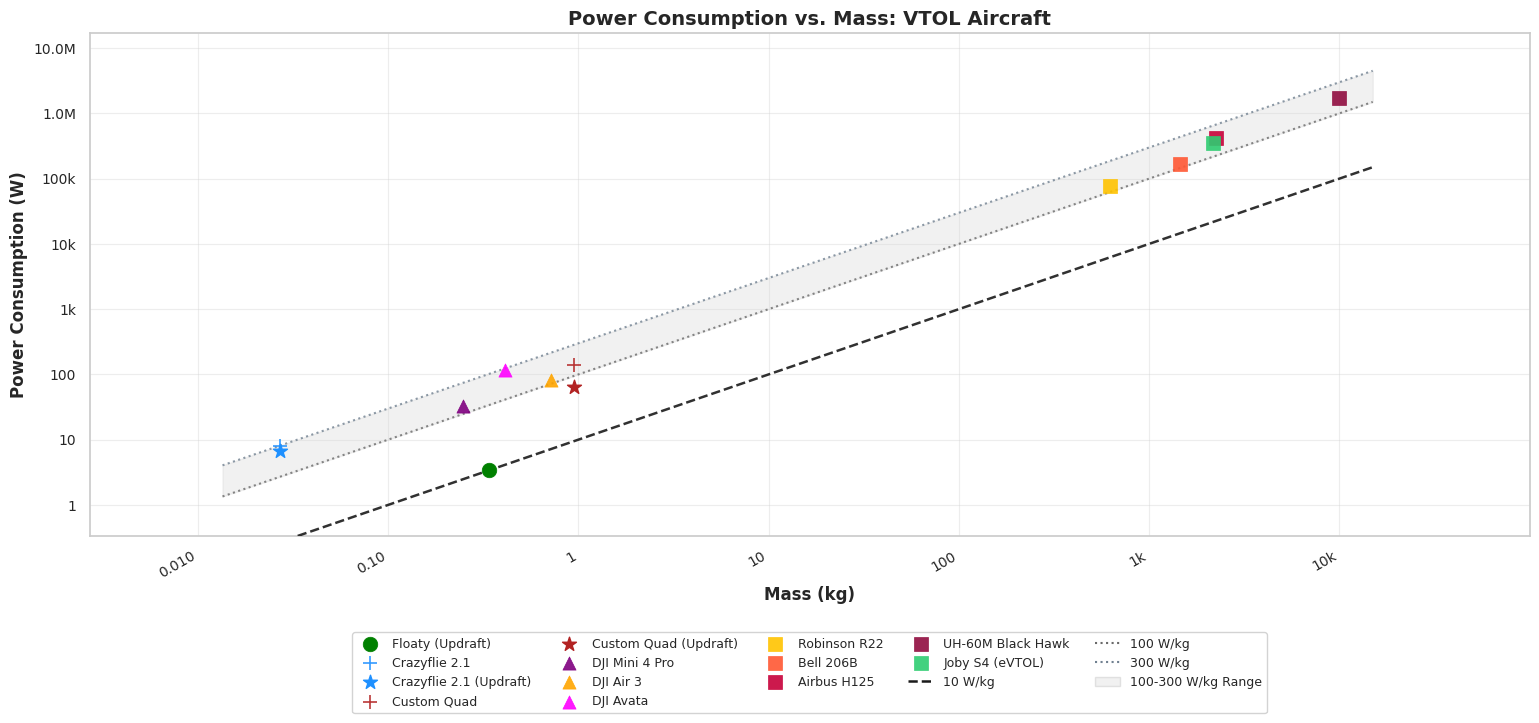

This figure's Python source: (Note: this script raises an exception after producing the figure.)
# import matplotlib.pyplot as plt
# import numpy as np
# import seaborn as sns
# from matplotlib.ticker import LogLocator, FuncFormatter, NullFormatter
# from matplotlib.lines import Line2D
# from matplotlib.patches import Patch

# # --- Define common markers ---
# marker_dji_drones = '^'       # Triangle up for DJI Drones
# marker_large_vtol = 's'       # Square for Helicopters and other large VTOLs
# marker_crazyflie_custom = '+' # Keep original for these
# marker_floaty = 'o'

# # --- Data for the plot (Mass in Grams) ---
# data = {
#     # Drones
#     'Floaty': {'mass_g': 340, 'power_still_W': None, 'power_updraft_W': 3.4, 'color': 'green', 'marker_override': marker_floaty}, # Floaty marker
#     'Crazyflie 2.1': {'mass_g': 27, 'power_still_W': 8.0, 'power_updraft_W': 6.6, 'color': 'dodgerblue', 'marker_override': marker_crazyflie_custom},
#     'Custom Quadcopter': {'mass_g': 950, 'power_still_W': 137.75, 'power_updraft_W': 64.6, 'color': 'firebrick', 'marker_override': marker_crazyflie_custom},

#     # DJI Drones - will use common marker_dji_drones
#     'DJI Mini 4 Pro': {'mass_g': 249, 'power_still_W': 33.4, 'power_updraft_W': None, 'color': 'purple', 'type': 'dji'},
#     'DJI Air 3': {'mass_g': 720, 'power_still_W': 81.6, 'power_updraft_W': None, 'color': 'orange', 'type': 'dji'},
#     'DJI Mavic 3 Pro': {'mass_g': 958, 'power_still_W': 107.4, 'power_updraft_W': None, 'color': 'teal', 'type': 'dji'},
#     'DJI Avata': {'mass_g': 410, 'power_still_W': 119, 'power_updraft_W': None, 'color': 'magenta', 'type': 'dji'},

#     # Helicopters & eVTOLs (Lilium Jet REMOVED) - will use common marker_large_vtol
#     'Robinson R22': {'mass_g': 622 * 1000, 'power_still_W': 77.5 * 1000, 'power_updraft_W': None, 'color': '#FFC300', 'type': 'helicopter'},
#     'Bell 206B JetRanger': {'mass_g': 1451 * 1000, 'power_still_W': 165 * 1000, 'power_updraft_W': None, 'color': '#FF5733', 'type': 'helicopter'},
#     'Airbus H125': {'mass_g': 2250 * 1000, 'power_still_W': 415 * 1000, 'power_updraft_W': None, 'color': '#C70039', 'type': 'helicopter'},
#     'UH-60M Black Hawk': {'mass_g': 9979 * 1000, 'power_still_W': 1700 * 1000, 'power_updraft_W': None, 'color': '#900C3F', 'type': 'helicopter'},
#     'Joby S4 (eVTOL)': {'mass_g': 2177 * 1000, 'power_still_W': 350 * 1000, 'power_updraft_W': None, 'color': '#2ECC71', 'type': 'helicopter'}, # Grouping Joby with large VTOLs marker-wise
#     # 'Lilium Jet (eVTOL)': {'mass_g': 3175 * 1000, 'power_still_W': 1750 * 1000, 'power_updraft_W': None, 'color': '#3498DB', 'marker_override': '8'}, # REMOVED
# }

# # --- Plotting ---
# sns.set_theme(style="whitegrid", rc={"grid.linestyle": ":", "grid.alpha": 0.7})
# plt.figure(figsize=(10, 7))

# title_fontsize = 14
# axis_label_fontsize = 12
# tick_label_fontsize = 10
# legend_fontsize = 8.5 # Slightly increased legend font size

# scatter_marker_size_default = 110 # General size for common markers
# scatter_marker_size_plus_star = 130 # For '+' and '*' markers
# legend_marker_size = 7
# line_width_main = 1.8
# line_width_secondary = 1.5

# marker_updraft_default = '*' # Default updraft marker

# # --- Lines of Constant Specific Power ---
# all_masses_current = [props['mass_g'] for props in data.values()]
# min_mass_overall = min(all_masses_current) if all_masses_current else 10
# max_mass_overall = max(all_masses_current) if all_masses_current else 1e7

# mass_range_g = np.logspace(np.log10(min_mass_overall*0.5 if min_mass_overall > 0 else 10),
#                            np.log10(max_mass_overall*1.5 if max_mass_overall > 0 else 1e7), 100)

# specific_power_floaty_W_g = 0.01; power_floaty_line = specific_power_floaty_W_g * mass_range_g
# specific_power_ref_W_g = 0.1; power_ref_line = specific_power_ref_W_g * mass_range_g
# specific_power_high_W_g = 0.3; power_high_line = specific_power_high_W_g * mass_range_g
# # Removed 600 W/kg line as Lilium is removed
# # specific_power_vhigh_W_g = 0.6; power_vhigh_line = specific_power_vhigh_W_g * mass_range_g

# fill_color = 'lightgray'; fill_alpha = 0.3
# plt.fill_between(mass_range_g, power_ref_line, power_high_line, color=fill_color, alpha=fill_alpha, zorder=1) # Label will be in custom legend

# plt.plot(mass_range_g, power_floaty_line, 'k--', alpha=0.9, linewidth=line_width_main, zorder=3)
# plt.plot(mass_range_g, power_ref_line, 'dimgrey', linestyle=':', alpha=0.8, linewidth=line_width_secondary, zorder=3)
# plt.plot(mass_range_g, power_high_line, 'slategray', linestyle=':', alpha=0.8, linewidth=line_width_secondary, zorder=3)
# # plt.plot(mass_range_g, power_vhigh_line, 'darkred', linestyle=':', alpha=0.7, linewidth=line_width_secondary, zorder=3)


# # Plotting data points
# for name, props in data.items():
#     vehicle_type = props.get('type', None)
#     marker_override = props.get('marker_override', None)

#     current_marker_still = marker_crazyflie_custom # Default
#     if marker_override:
#         current_marker_still = marker_override
#     elif vehicle_type == 'dji':
#         current_marker_still = marker_dji_drones
#     elif vehicle_type == 'helicopter': # Includes Joby S4 as per grouping
#         current_marker_still = marker_large_vtol

#     current_marker_updraft = marker_updraft_default
#     if name == 'Floaty': # Floaty has specific updraft handling already via marker_override
#         pass
#     elif props['power_updraft_W'] is not None and vehicle_type == 'dji': # Example if DJI had updraft with same marker
#          current_marker_updraft = marker_dji_drones
#     elif props['power_updraft_W'] is not None and vehicle_type == 'helicopter':
#          current_marker_updraft = marker_large_vtol


#     marker_size_still = scatter_marker_size_plus_star if current_marker_still in ['+', '*'] else scatter_marker_size_default
#     marker_size_updraft = scatter_marker_size_plus_star if current_marker_updraft == '*' else scatter_marker_size_default


#     if props['power_still_W'] is not None:
#         plt.scatter(props['mass_g'], props['power_still_W'], s=marker_size_still,
#                     color=props['color'], marker=current_marker_still, alpha=0.9, ec=props['color'], zorder=5,
#                     linewidths=1.2 if current_marker_still in ['+', '*'] else 0.5, label=name) # Keep individual labels for now
#     if props['power_updraft_W'] is not None:
#         # Floaty's updraft point uses its specific marker_override
#         updraft_marker_to_use = current_marker_still if name == 'Floaty' else current_marker_updraft

#         plt.scatter(props['mass_g'], props['power_updraft_W'], s=marker_size_updraft,
#                     color=props['color'], marker=updraft_marker_to_use, alpha=1.0, ec=props['color'], zorder=5,
#                     linewidths=1.0 if updraft_marker_to_use == '*' else 0.5, label=name + " (Updraft)")


# plt.xscale('log'); plt.yscale('log')
# plt.xlabel('Mass (g)', fontsize=axis_label_fontsize, fontweight='bold')
# plt.ylabel('Power Consumption (W)', fontsize=axis_label_fontsize, fontweight='bold')
# plt.title('Power Consumption vs. Mass: VTOL Aircraft', fontsize=title_fontsize, fontweight='bold')

# def log_formatter_kilograms_kilowatts(x, pos):
#     if x >= 1e6: return f'{x/1e6:.1f}M'
#     if x >= 1e3: return f'{x/1e3:.0f}k'
#     if x >=1: return f'{x:.0f}'
#     return f'{x:.1f}'

# ax = plt.gca()
# ax.xaxis.set_major_formatter(FuncFormatter(log_formatter_kilograms_kilowatts))
# ax.yaxis.set_major_formatter(FuncFormatter(log_formatter_kilograms_kilowatts))
# ax.xaxis.set_major_locator(LogLocator(base=10.0, numticks=12))
# ax.yaxis.set_major_locator(LogLocator(base=10.0, numticks=12))
# ax.xaxis.set_minor_formatter(NullFormatter())
# ax.yaxis.set_minor_formatter(NullFormatter())
# plt.xticks(fontsize=tick_label_fontsize, rotation=45, ha="right")
# plt.yticks(fontsize=tick_label_fontsize)

# all_powers = [p for d_val in data.values() for p in [d_val['power_still_W'], d_val['power_updraft_W']] if p is not None]
# if all_powers: plt.ylim(min(all_powers) * 0.1, max(all_powers) * 10)
# if all_masses_current: plt.xlim(min_mass_overall * 0.1, max_mass_overall * 10)


# # --- Custom Legend ---
# # Get handles/labels from scatter (individual points)
# plotted_handles, plotted_labels = ax.get_legend_handles_labels()

# # Create unique entries for marker types if you want to group them in legend
# # This is a bit more complex if colors also vary within a marker type
# # For now, let's keep individual entries, but common markers will be visually apparent.
# # If you want a single legend entry "DJI Drones" with the triangle, you'd need to plot them differently or manually craft that legend entry.

# # Legend elements for lines and patch
# line_patch_handles = [
#     Line2D([0], [0], color='k', lw=line_width_main, linestyle='--', label='10 W/kg'),
#     Line2D([0], [0], color='dimgrey', lw=line_width_secondary, linestyle=':', label='100 W/kg'),
#     Line2D([0], [0], color='slategray', lw=line_width_secondary, linestyle=':', label='300 W/kg'),
#     # Removed 600 W/kg line
#     Patch(facecolor=fill_color, edgecolor='darkgrey', alpha=fill_alpha, label='100-300 W/kg Range')
# ]
# line_patch_labels = [h.get_label() for h in line_patch_handles]

# # Combine (ensure no duplicate labels from lines if they were auto-added, though they weren't here)
# combined_handles = plotted_handles + line_patch_handles
# combined_labels = plotted_labels + line_patch_labels

# # Filter out duplicate labels for legend, keeping first occurrence
# # This is useful if scatter points and lines might accidentally share labels
# unique_labels_map = {}
# final_handles = []
# final_labels = []
# for handle, label in zip(combined_handles, combined_labels):
#     if label not in unique_labels_map:
#         unique_labels_map[label] = handle
#         final_handles.append(handle)
#         final_labels.append(label)


# ax.legend(handles=final_handles, labels=final_labels, fontsize=legend_fontsize,
#           loc='center left', bbox_to_anchor=(1.02, 0.5),
#           frameon=True, facecolor='white', framealpha=0.85, ncol=1)

# ax.grid(True, which="major", ls="-", alpha=0.4, color='lightgray', zorder=0, linewidth=0.8)
# plt.subplots_adjust(left=0.1, right=0.65, top=0.92, bottom=0.15) # Adjusted right for potentially wider legend items

# pdf_filename = f"/home/{username}/Floaty/Nature Machine Intelligence/Figures/power_vs_mass_consolidated_markers.pdf"
# plt.savefig(pdf_filename, format='pdf', dpi=300)
# print(f"Figure saved as {pdf_filename}")
# plt.show()



import matplotlib.pyplot as plt
import numpy as np
import seaborn as sns
from matplotlib.ticker import LogLocator, FuncFormatter, NullFormatter
from matplotlib.lines import Line2D
from matplotlib.patches import Patch
import os

# --- Define common markers ---
marker_dji_drones = '^'
marker_large_vtol = 's'
marker_crazyflie_custom = '+'
marker_floaty = 'o'

# --- Data for the plot (Mass originally in Grams) ---
data = {
    'Floaty': {'mass_g': 340, 'power_still_W': None, 'power_updraft_W': 3.4, 'color': 'green', 'marker_override': marker_floaty},
    'Crazyflie 2.1': {'mass_g': 27, 'power_still_W': 8.0, 'power_updraft_W': 6.6, 'color': 'dodgerblue', 'marker_override': marker_crazyflie_custom},
    'Custom Quad': {'mass_g': 950, 'power_still_W': 137.75, 'power_updraft_W': 64.6, 'color': 'firebrick', 'marker_override': marker_crazyflie_custom},
    'DJI Mini 4 Pro': {'mass_g': 249, 'power_still_W': 33.4, 'power_updraft_W': None, 'color': 'purple', 'type': 'dji'},
    'DJI Air 3': {'mass_g': 720, 'power_still_W': 81.6, 'power_updraft_W': None, 'color': 'orange', 'type': 'dji'},
    # 'DJI Mavic 3 Pro': {'mass_g': 958, 'power_still_W': 107.4, 'power_updraft_W': None, 'color': 'teal', 'type': 'dji'},
    'DJI Avata': {'mass_g': 410, 'power_still_W': 119, 'power_updraft_W': None, 'color': 'magenta', 'type': 'dji'},
    'Robinson R22': {'mass_g': 622 * 1000, 'power_still_W': 77.5 * 1000, 'power_updraft_W': None, 'color': '#FFC300', 'type': 'helicopter'},
    'Bell 206B': {'mass_g': 1451 * 1000, 'power_still_W': 165 * 1000, 'power_updraft_W': None, 'color': '#FF5733', 'type': 'helicopter'},
    'Airbus H125': {'mass_g': 2250 * 1000, 'power_still_W': 415 * 1000, 'power_updraft_W': None, 'color': '#C70039', 'type': 'helicopter'},
    'UH-60M Black Hawk': {'mass_g': 9979 * 1000, 'power_still_W': 1700 * 1000, 'power_updraft_W': None, 'color': '#900C3F', 'type': 'helicopter'},
    'Joby S4 (eVTOL)': {'mass_g': 2177 * 1000, 'power_still_W': 350 * 1000, 'power_updraft_W': None, 'color': '#2ECC71', 'type': 'helicopter'},
}

# Convert mass to kg for all vehicles
for name in data:
    data[name]['mass_kg'] = data[name]['mass_g'] / 1000.0

# --- Plotting ---
sns.set_theme(style="whitegrid", rc={"grid.linestyle": ":", "grid.alpha": 0.7})

# << CHANGE FIGURE SIZE FOR 1x4 ASPECT RATIO (approx) >>
# Example: width=16, height=4 or width=12, height=3
fig_width = 16
fig_height = 7.5 # Slightly more height for legend below
plt.figure(figsize=(fig_width, fig_height))

title_fontsize = 14
axis_label_fontsize = 12
tick_label_fontsize = 10
legend_fontsize = 9 # Adjusted for legend below

scatter_marker_size_default = 90
scatter_marker_size_plus_star = 110
legend_marker_size = 6 # For legend entries
line_width_main = 1.8
line_width_secondary = 1.5

marker_updraft_default = '*'

# --- Lines of Constant Specific Power (using mass in KG) ---
all_masses_current_kg = [props['mass_kg'] for props in data.values()]
min_mass_overall_kg = min(all_masses_current_kg) if all_masses_current_kg else 0.01
max_mass_overall_kg = max(all_masses_current_kg) if all_masses_current_kg else 10000 # Max mass in kg (e.g., 10 tonnes)

mass_range_kg = np.logspace(np.log10(min_mass_overall_kg * 0.5 if min_mass_overall_kg > 0 else 0.01),
                           np.log10(max_mass_overall_kg * 1.5 if max_mass_overall_kg > 0 else 10000), 100)

# Specific power values are now directly in W/kg
sp_10_W_kg = 10
power_line_10 = sp_10_W_kg * mass_range_kg

sp_100_W_kg = 100
power_line_100 = sp_100_W_kg * mass_range_kg

sp_300_W_kg = 300
power_line_300 = sp_300_W_kg * mass_range_kg

fill_color = 'lightgray'; fill_alpha = 0.3
# Use mass_range_kg for fill_between
plt.fill_between(mass_range_kg, power_line_100, power_line_300, color=fill_color, alpha=fill_alpha, zorder=1)

plt.plot(mass_range_kg, power_line_10, 'k--', alpha=0.9, linewidth=line_width_main, zorder=3)
plt.plot(mass_range_kg, power_line_100, 'dimgrey', linestyle=':', alpha=0.8, linewidth=line_width_secondary, zorder=3)
plt.plot(mass_range_kg, power_line_300, 'slategray', linestyle=':', alpha=0.8, linewidth=line_width_secondary, zorder=3)

# Plotting data points (using mass_kg)
for name, props in data.items():
    vehicle_type = props.get('type', None)
    marker_override = props.get('marker_override', None)
    mass_kg_val = props['mass_kg'] # Use mass in kg

    current_marker_still = marker_crazyflie_custom
    if marker_override: current_marker_still = marker_override
    elif vehicle_type == 'dji': current_marker_still = marker_dji_drones
    elif vehicle_type == 'helicopter': current_marker_still = marker_large_vtol

    current_marker_updraft = marker_updraft_default

    marker_size_still = scatter_marker_size_plus_star if current_marker_still in ['+', '*'] else scatter_marker_size_default
    marker_size_updraft = scatter_marker_size_plus_star if current_marker_updraft == '*' else scatter_marker_size_default

    if props['power_still_W'] is not None:
        plt.scatter(mass_kg_val, props['power_still_W'], s=marker_size_still,
                    color=props['color'], marker=current_marker_still, alpha=0.9, ec=props['color'], zorder=5,
                    linewidths=1.2 if current_marker_still in ['+', '*'] else 0.5, label=name)
    if props['power_updraft_W'] is not None:
        updraft_marker_to_use = current_marker_still if name == 'Floaty' else current_marker_updraft
        plt.scatter(mass_kg_val, props['power_updraft_W'], s=marker_size_updraft,
                    color=props['color'], marker=updraft_marker_to_use, alpha=1.0, ec=props['color'], zorder=5,
                    linewidths=1.0 if updraft_marker_to_use == '*' else 0.5, label=name + " (Updraft)")

plt.xscale('log'); plt.yscale('log')
# << CHANGE X-AXIS LABEL >>
plt.xlabel('Mass (kg)', fontsize=axis_label_fontsize, fontweight='bold')
plt.ylabel('Power Consumption (W)', fontsize=axis_label_fontsize, fontweight='bold')
plt.title('Power Consumption vs. Mass: VTOL Aircraft', fontsize=title_fontsize, fontweight='bold')

def log_formatter_value_unit(x, pos): # Renamed for clarity
    if x >= 1e6: return f'{x/1e6:.1f}M' # M for Mega (e.g., MW or Mkg - though Mkg is unusual, it's consistent)
    if x >= 1e3: return f'{x/1e3:.0f}k' # k for kilo (e.g., kW or kg)
    if x >=1: return f'{x:.0f}'
    if x < 1 and x > 0: # For masses < 1kg
        if x > 0.01: return f'{x:.2f}'
        return f'{x:.3f}'
    return f'{x:.1f}' # Default for other small numbers or if logic missed something

ax = plt.gca()
ax.xaxis.set_major_formatter(FuncFormatter(log_formatter_value_unit))
ax.yaxis.set_major_formatter(FuncFormatter(log_formatter_value_unit)) # y-axis (Power) also uses this
ax.xaxis.set_major_locator(LogLocator(base=10.0, numticks=15)) # More ticks might be ok on wide plot
ax.yaxis.set_major_locator(LogLocator(base=10.0, numticks=10))
ax.xaxis.set_minor_formatter(NullFormatter())
ax.yaxis.set_minor_formatter(NullFormatter())
plt.xticks(fontsize=tick_label_fontsize, rotation=30, ha="right") # Adjusted rotation for wide plot
plt.yticks(fontsize=tick_label_fontsize)

# Automatic limits based on all data (mass in kg)
all_powers = [p for d_val in data.values() for p in [d_val['power_still_W'], d_val['power_updraft_W']] if p is not None]
if all_powers: plt.ylim(min(all_powers) * 0.1, max(all_powers) * 10)
if all_masses_current_kg: plt.xlim(min_mass_overall_kg * 0.1, max_mass_overall_kg * 10)


# --- Custom Legend (placed below the plot) ---
plotted_handles, plotted_labels = ax.get_legend_handles_labels()
line_patch_handles = [
    Line2D([0], [0], color='k', lw=line_width_main, linestyle='--', label='10 W/kg'),
    Line2D([0], [0], color='dimgrey', lw=line_width_secondary, linestyle=':', label='100 W/kg'),
    Line2D([0], [0], color='slategray', lw=line_width_secondary, linestyle=':', label='300 W/kg'),
    Patch(facecolor=fill_color, edgecolor='darkgrey', alpha=fill_alpha, label='100-300 W/kg Range')
]
line_patch_labels = [h.get_label() for h in line_patch_handles]

combined_handles = plotted_handles + line_patch_handles
combined_labels = plotted_labels + line_patch_labels

unique_labels_map = {}
final_handles = []
final_labels = []
for handle, label in zip(combined_handles, combined_labels):
    if label not in unique_labels_map:
        unique_labels_map[label] = handle
        final_handles.append(handle)
        final_labels.append(label)

# << ADJUST LEGEND FOR HORIZONTAL LAYOUT BELOW PLOT >>
num_legend_cols = 5 # Adjust based on number of items and figure width
ax.legend(handles=final_handles, labels=final_labels, fontsize=legend_fontsize,
          loc='upper center', # Anchor point on the legend
          bbox_to_anchor=(0.5, -0.18), # Position: x=center, y=below axes. Adjust -0.18 as needed.
          frameon=True, facecolor='white', framealpha=0.85, ncol=num_legend_cols)

ax.grid(True, which="major", ls="-", alpha=0.4, color='lightgray', zorder=0, linewidth=0.8)

# << ADJUST SUBPLOT PARAMETERS FOR WIDE PLOT & LEGEND BELOW >>
plt.subplots_adjust(left=0.06, right=0.96, top=0.92, bottom=0.25) # Increased bottom margin for legend

# Get the home directory of the current user
home_directory = os.path.expanduser('~')

# Get the username from the home directory path
username = os.path.basename(home_directory)

pdf_filename = f"/home/{username}/Floaty/Nature Machine Intelligence/Figures/power_vs_mass_kg_wide.pdf"
plt.savefig(pdf_filename, format='pdf', dpi=300)
print(f"Figure saved as {pdf_filename}")
plt.show()